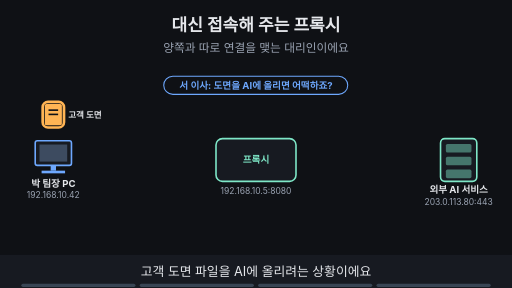
t = 0.00 s
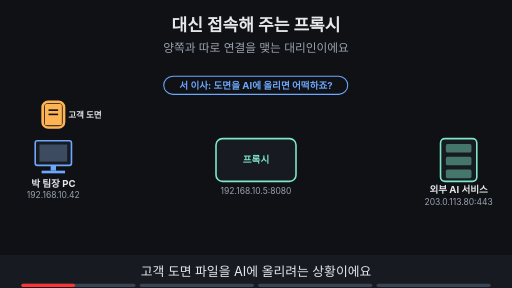
t = 1.88 s
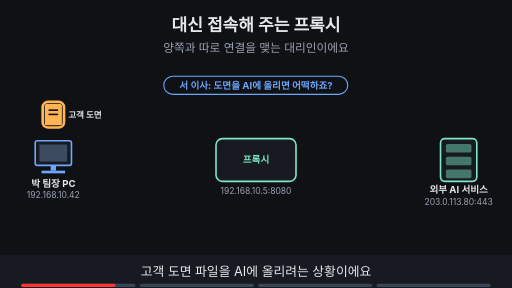
t = 3.30 s
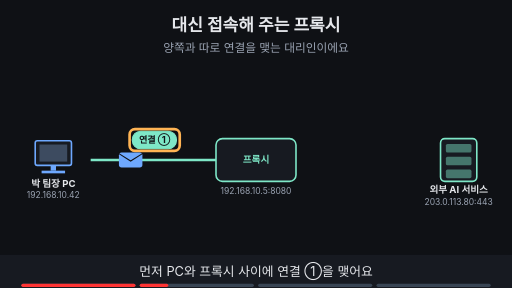
t = 5.00 s
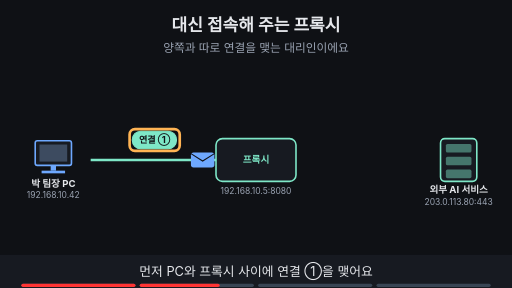
t = 6.80 s
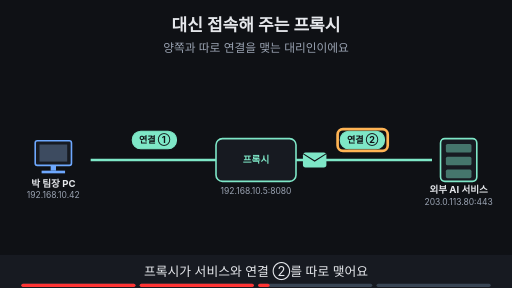
t = 8.40 s

The animated SVG that drew these frames (rendered in a browser with its animation timeline set to each time). Animation: 21 SMIL elements (animate=19,animateTransform=2); frames cover the first 8.40 s, repeats indefinitely.

<svg xmlns="http://www.w3.org/2000/svg" viewBox="0 0 960 540" width="960" height="540" font-family="-apple-system,'Apple SD Gothic Neo','Segoe UI',sans-serif">
<title>대신 접속해 주는 프록시</title>
<rect width="960" height="540" fill="#0f1115"/>
<text x="480" y="58" text-anchor="middle" font-size="32" font-weight="700" fill="#e6e8ec">대신 접속해 주는 프록시</text>
<text x="480" y="98" text-anchor="middle" font-size="22" fill="#9aa3b2">양쪽과 따로 연결을 맺는 대리인이에요</text>
<rect x="66" y="264" width="68" height="46" rx="4" fill="#171a21" stroke="#6ea8fe" stroke-width="3"/><rect x="74" y="271" width="52" height="32" fill="#3d4b60"/><rect x="95" y="310" width="10" height="10" fill="#6ea8fe"/><rect x="78" y="320" width="44" height="5" fill="#6ea8fe"/><text x="100" y="350" text-anchor="middle" font-size="18" font-weight="700" fill="#e6e8ec">박 팀장 PC</text><text x="100" y="372" text-anchor="middle" font-size="16" fill="#9aa3b2">192.168.10.42</text><rect x="405.0" y="260.0" width="150" height="80" rx="12" fill="#171a21" stroke="#7ee7c7" stroke-width="3"/><text x="480" y="306.48" text-anchor="middle" font-size="18" font-weight="700" fill="#7ee7c7">프록시</text><text x="480" y="364.0" text-anchor="middle" font-size="16" fill="#9aa3b2">192.168.10.5:8080</text><rect x="826" y="260" width="68" height="80" rx="8" fill="#171a21" stroke="#7ee7c7" stroke-width="3"/><rect x="836" y="270" width="48" height="16" rx="3" fill="#7ee7c7" fill-opacity="0.45"/><rect x="836" y="294" width="48" height="16" rx="3" fill="#7ee7c7" fill-opacity="0.45"/><rect x="836" y="318" width="48" height="16" rx="3" fill="#7ee7c7" fill-opacity="0.45"/><text x="860" y="362" text-anchor="middle" font-size="18" font-weight="700" fill="#e6e8ec">외부 AI 서비스</text><text x="860" y="384" text-anchor="middle" font-size="16" fill="#9aa3b2">203.0.113.80:443</text><g opacity="1"><animate attributeName="opacity" values="1;1;0;0" keyTimes="0;0.235;0.250;1" dur="16s" repeatCount="indefinite"/><rect x="84" y="195" width="32" height="40" rx="3" fill="#ffb454"/><rect x="91" y="205" width="18" height="3" fill="#0f1115"/><rect x="91" y="213" width="18" height="3" fill="#0f1115"/><text x="128" y="221" text-anchor="start" font-size="16" font-weight="700" fill="#e6e8ec">고객 도면</text></g><g opacity="1"><animate attributeName="opacity" values="1;1;0;0" keyTimes="0;0.235;0.250;1" dur="16s" repeatCount="indefinite"/><rect x="307" y="143" width="345" height="34" rx="17" fill="#0f1115" stroke="#6ea8fe" stroke-width="2"/><text x="480" y="166.48" text-anchor="middle" font-size="18" font-weight="700" fill="#6ea8fe">서 이사: 도면을 AI에 올리면 어떡하죠?</text></g><g opacity="1"><animate attributeName="opacity" values="1;1;0;0" keyTimes="0;0.235;0.250;1" dur="16s" repeatCount="indefinite"/><rect x="80" y="191" width="40" height="48" rx="10" fill="none" stroke="#ffb454" stroke-width="5"/></g><g opacity="0"><animate attributeName="opacity" values="0;0;1;1" keyTimes="0;0.250;0.265;1" dur="16s" repeatCount="indefinite"/><line x1="170" y1="300" x2="405" y2="300" stroke="#7ee7c7" stroke-width="5"/><rect x="248" y="246" width="83" height="33" rx="16" fill="#7ee7c7" stroke="#7ee7c7" stroke-width="2"/><text x="290" y="268.12" text-anchor="middle" font-size="17" font-weight="700" fill="#0f1115">연결 ①</text></g><g opacity="0"><animate attributeName="opacity" values="0;0;1;1;0;0" keyTimes="0;0.250;0.265;0.485;0.500;1" dur="16s" repeatCount="indefinite"/><rect x="243" y="242" width="94" height="41" rx="10" fill="none" stroke="#ffb454" stroke-width="5"/></g><g opacity="0"><animate attributeName="opacity" values="0;0;1;1" keyTimes="0;0.500;0.515;1" dur="16s" repeatCount="indefinite"/><line x1="555" y1="300" x2="810" y2="300" stroke="#7ee7c7" stroke-width="5"/><rect x="638" y="246" width="83" height="33" rx="16" fill="#7ee7c7" stroke="#7ee7c7" stroke-width="2"/><text x="680" y="268.12" text-anchor="middle" font-size="17" font-weight="700" fill="#0f1115">연결 ②</text></g><g opacity="0"><animate attributeName="opacity" values="0;0;1;1;0;0" keyTimes="0;0.500;0.515;0.735;0.750;1" dur="16s" repeatCount="indefinite"/><rect x="633" y="242" width="94" height="41" rx="10" fill="none" stroke="#ffb454" stroke-width="5"/></g><g opacity="0"><animate attributeName="opacity" values="0;0;1;1" keyTimes="0;0.750;0.765;1" dur="16s" repeatCount="indefinite"/><rect x="230" y="396" width="30" height="26" rx="4" fill="none" stroke="#c792ea" stroke-width="3"/><rect x="266" y="396" width="30" height="26" rx="4" fill="none" stroke="#c792ea" stroke-width="3"/><rect x="302" y="396" width="30" height="26" rx="4" fill="none" stroke="#c792ea" stroke-width="3"/><rect x="338" y="396" width="30" height="26" rx="4" fill="none" stroke="#c792ea" stroke-width="3"/><rect x="374" y="396" width="30" height="26" rx="4" fill="none" stroke="#c792ea" stroke-width="3"/><rect x="410" y="396" width="30" height="26" rx="4" fill="none" stroke="#c792ea" stroke-width="3"/><rect x="496" y="396" width="200" height="26" rx="4" fill="#c792ea"/><line x1="448" y1="409" x2="470" y2="409" stroke="#9aa3b2" stroke-width="3"/><polygon points="486,409 462,400 462,418" fill="#9aa3b2"/><text x="463" y="456" text-anchor="middle" font-size="17" font-weight="700" fill="#e6e8ec">조각난 패킷을 이어 붙인 Stream을 읽어요</text></g><g opacity="0"><animate attributeName="opacity" values="0;0;1;1" keyTimes="0;0.750;0.765;1" dur="16s" repeatCount="indefinite"/><rect x="226" y="392" width="474" height="34" rx="10" fill="none" stroke="#ffb454" stroke-width="5"/></g><g opacity="0"><animate attributeName="opacity" values="0;0;1;1;0;0" keyTimes="0;0.250;0.265;0.485;0.500;1" dur="16s" repeatCount="indefinite"/><g><animateTransform attributeName="transform" type="translate" values="200,300;200,300;380,300;380,300" keyTimes="0.000;0.275;0.425;1.000" dur="16s" repeatCount="indefinite"/><rect x="-22" y="-14" width="44" height="28" rx="5" fill="#6ea8fe"/><path d="M-22 -12 l22 14 l22 -14" fill="none" stroke="#0f1115" stroke-width="2"/></g></g><g opacity="0"><animate attributeName="opacity" values="0;0;1;1;0;0" keyTimes="0;0.500;0.515;0.735;0.750;1" dur="16s" repeatCount="indefinite"/><g><animateTransform attributeName="transform" type="translate" values="590,300;590,300;770,300;770,300" keyTimes="0.000;0.525;0.675;1.000" dur="16s" repeatCount="indefinite"/><rect x="-22" y="-14" width="44" height="28" rx="5" fill="#7ee7c7"/><path d="M-22 -12 l22 14 l22 -14" fill="none" stroke="#0f1115" stroke-width="2"/></g></g>
<rect x="0" y="478" width="960" height="62" fill="#171a21"/>
<g opacity="1"><animate attributeName="opacity" values="1;1;0;0" keyTimes="0;0.235;0.250;1" dur="16s" repeatCount="indefinite"/><text x="480" y="518" text-anchor="middle" font-size="24" fill="#e6e8ec">고객 도면 파일을 AI에 올리려는 상황이에요</text></g>
<g opacity="0"><animate attributeName="opacity" values="0;0;1;1;0;0" keyTimes="0;0.250;0.265;0.485;0.500;1" dur="16s" repeatCount="indefinite"/><text x="480" y="518" text-anchor="middle" font-size="24" fill="#e6e8ec">먼저 PC와 프록시 사이에 연결 ①을 맺어요</text></g>
<g opacity="0"><animate attributeName="opacity" values="0;0;1;1;0;0" keyTimes="0;0.500;0.515;0.735;0.750;1" dur="16s" repeatCount="indefinite"/><text x="480" y="518" text-anchor="middle" font-size="24" fill="#e6e8ec">프록시가 서비스와 연결 ②를 따로 맺어요</text></g>
<g opacity="0"><animate attributeName="opacity" values="0;0;1;1" keyTimes="0;0.750;0.765;1" dur="16s" repeatCount="indefinite"/><text x="480" y="518" text-anchor="middle" font-size="24" fill="#e6e8ec">프록시는 이어진 Stream으로 내용을 읽어요</text></g>

<g aria-label="재생 진행 막대" data-stage-count="4"><g class="progress-segment" data-stage="1"><rect x="40" y="532" width="214" height="6" rx="3" fill="#394554"/><rect x="40" y="532" width="0" height="6" rx="3" fill="#ff3434"><animate attributeName="width" values="0;214;214" keyTimes="0;0.250000;1" dur="16s" repeatCount="indefinite"/></rect></g><g class="progress-segment" data-stage="2"><rect x="262" y="532" width="214" height="6" rx="3" fill="#394554"/><rect x="262" y="532" width="0" height="6" rx="3" fill="#ff3434"><animate attributeName="width" values="0;0;214;214" keyTimes="0;0.250000;0.500000;1" dur="16s" repeatCount="indefinite"/></rect></g><g class="progress-segment" data-stage="3"><rect x="484" y="532" width="214" height="6" rx="3" fill="#394554"/><rect x="484" y="532" width="0" height="6" rx="3" fill="#ff3434"><animate attributeName="width" values="0;0;214;214" keyTimes="0;0.500000;0.750000;1" dur="16s" repeatCount="indefinite"/></rect></g><g class="progress-segment" data-stage="4"><rect x="706" y="532" width="214" height="6" rx="3" fill="#394554"/><rect x="706" y="532" width="0" height="6" rx="3" fill="#ff3434"><animate attributeName="width" values="0;0;214" keyTimes="0;0.750000;1" dur="16s" repeatCount="indefinite"/></rect></g></g></svg>
